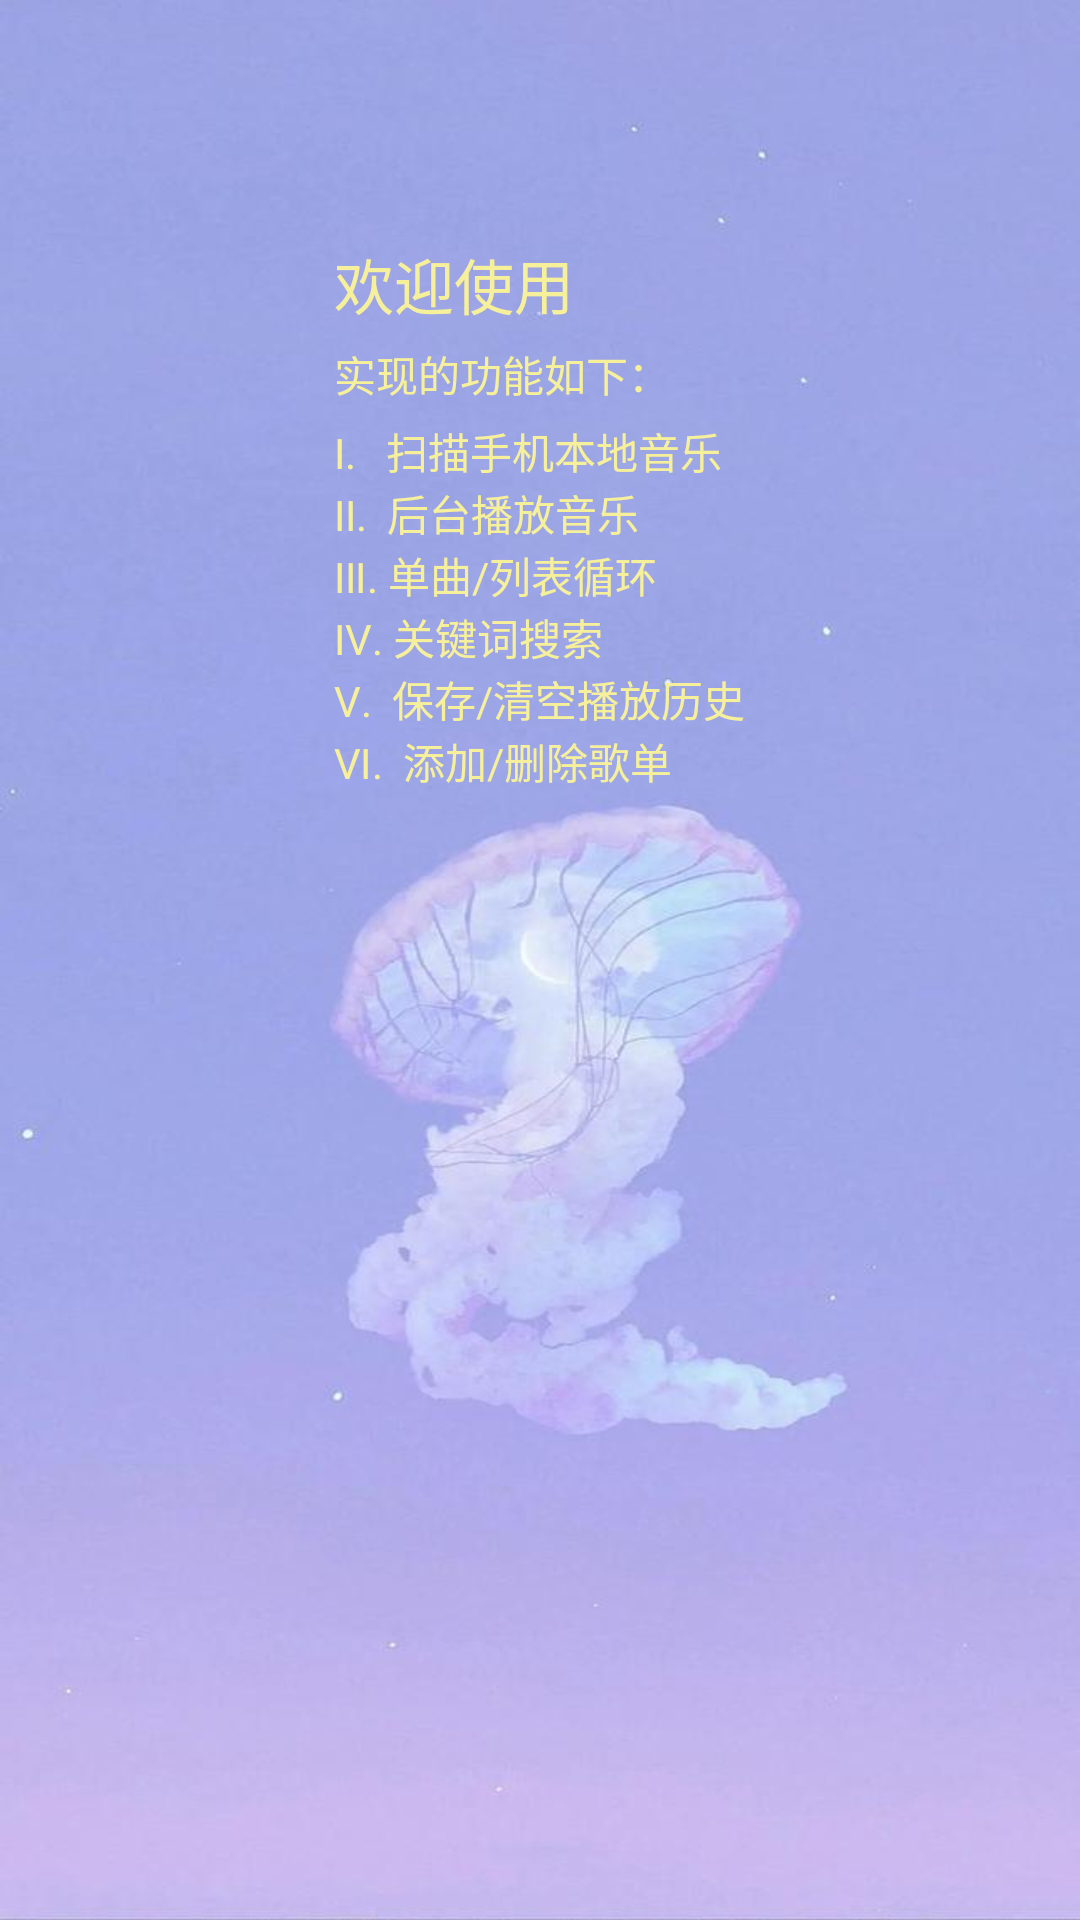

Reconstruct the res/layout file that produces this screen, plus the resources it refers to.
<!-- AndroidManifest.xml: application theme AppTheme -->
<!-- res/layout/menu_introduction.xml -->
<?xml version="1.0" encoding="utf-8"?>
<RelativeLayout xmlns:android="http://schemas.android.com/apk/res/android"
    xmlns:app="http://schemas.android.com/apk/res-auto"
    android:orientation="vertical"
    android:layout_width="match_parent"
    android:layout_height="match_parent"

    android:background="@mipmap/picture7"
    android:id="@+id/menu_introduction">

    <LinearLayout
        android:id="@+id/text_introduction"
        android:layout_width="wrap_content"
        android:layout_height="wrap_content"
        android:layout_marginTop="60dp"
        android:layout_centerHorizontal="true"
        android:orientation="vertical"

        android:padding="20dp">
        <LinearLayout
            android:layout_width="wrap_content"
            android:layout_height="wrap_content">
            <TextView
                android:layout_width="wrap_content"
                android:layout_height="wrap_content"
                android:layout_marginBottom="5dp"
                android:text="欢迎使用"
                android:textColor="@color/colorPrimaryDark"
                android:textSize="20dp"/>
        </LinearLayout>
        <LinearLayout
            android:layout_width="wrap_content"
            android:layout_height="wrap_content"/>
        <LinearLayout
            android:layout_width="wrap_content"
            android:layout_height="wrap_content"
            android:orientation="vertical">

            <TextView
                android:layout_width="wrap_content"
                android:layout_height="wrap_content"
                android:layout_marginBottom="5dp"
                android:text="实现的功能如下："
                android:textColor="@color/colorPrimaryDark"
                />

            <TextView
                android:layout_width="wrap_content"
                android:layout_height="wrap_content"
                android:text="Ⅰ.   扫描手机本地音乐"
                android:textColor="@color/colorPrimaryDark"
                />

            <TextView
                android:layout_width="wrap_content"
                android:layout_height="wrap_content"
                android:text="Ⅱ.  后台播放音乐"
                android:textColor="@color/colorPrimaryDark"
                />

            <TextView
                android:layout_width="wrap_content"
                android:layout_height="wrap_content"
                android:text="Ⅲ. 单曲/列表循环"
                android:textColor="@color/colorPrimaryDark" />

            <TextView
                android:layout_width="wrap_content"
                android:layout_height="wrap_content"
                android:text="Ⅳ. 关键词搜索"
                android:textColor="@color/colorPrimaryDark"
                />

            <TextView
                android:layout_width="wrap_content"
                android:layout_height="wrap_content"
                android:text="Ⅴ.  保存/清空播放历史"
                android:textColor="@color/colorPrimaryDark"
                />
            <TextView
                android:layout_width="wrap_content"
                android:layout_height="wrap_content"
                android:text="Ⅵ.  添加/删除歌单"
                android:textColor="@color/colorPrimaryDark"
                />

        </LinearLayout>
    </LinearLayout>
    <LinearLayout
        android:layout_width="wrap_content"
        android:layout_height="wrap_content"
        android:layout_marginTop="30dp"
        android:layout_below="@id/text_introduction"
        android:layout_centerHorizontal="true">
    </LinearLayout>

</RelativeLayout>
<!-- resources referenced by this layout -->
<resources>
  <color name="colorPrimaryDark">#F7F09B</color>
  <!-- mipmap picture7: jpeg bitmap (mipmap-hdpi, 35320 bytes) -->
  <style name="AppTheme" parent="Theme.AppCompat.Light.DarkActionBar">
          
          <item name="colorPrimary">@color/colorPrimary</item>
          <item name="colorPrimaryDark"> #58C8FF</item>
          <item name="colorAccent">@color/teal_200</item>
          <item name="windowNoTitle">true</item>
      </style>
  <color name="colorPrimary">#84D3FA</color>
  <color name="teal_200">#FF03DAC5</color>
</resources>
